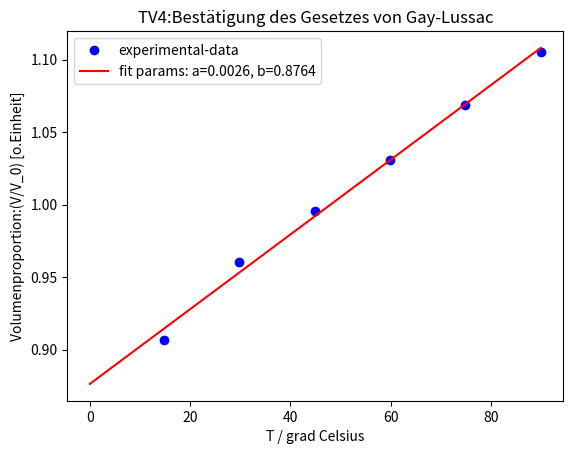

The matplotlib source for this figure:
import math

import matplotlib.pyplot as plt
from scipy.optimize import curve_fit
import numpy as np

#Fitting function
def func(x, a, b):
 return a*x+b
 #return a*x+b

#Experimental x and y data points
xData = np.array([89.9, 74.8, 59.8, 44.8, 29.8, 14.8]) # T in degree Celsius
yData = np.array([723.2, 699.2, 674.2, 651.2, 628.2, 593.2])#Druck in mmHg
Quotient = yData / 654.2
kolbenVolumen = yData * yData * math.pi #Kolbe ist ein Zylinder V_zyl = pi * r*r*h

xError = 0.1 #ReadingError
yError = 0.2 #ReadingError + ApparatusError


#Plot experimental data points
plt.plot(xData, Quotient, 'bo', label='experimental-data')

# Initial guess for the parameters
initialGuess = [1.0,1.0]

#Perform the curve-fit
popt, pcov = curve_fit(func, xData,   Quotient, initialGuess)
print(popt)

#x values for the fitted function
xFit = np.arange(0.0, 90.0, 0.1)

#Plot the fitted function
plt.plot(xFit, func(xFit, *popt), 'r', label='fit params: a=%5.4f, b=%5.4f' % tuple(popt))

plt.xlabel('T / grad Celsius')
plt.ylabel('Volumenproportion:(V/V_0) [o.Einheit]')
plt.title('TV4:Bestätigung des Gesetzes von Gay-Lussac')
plt.legend()
plt.show()